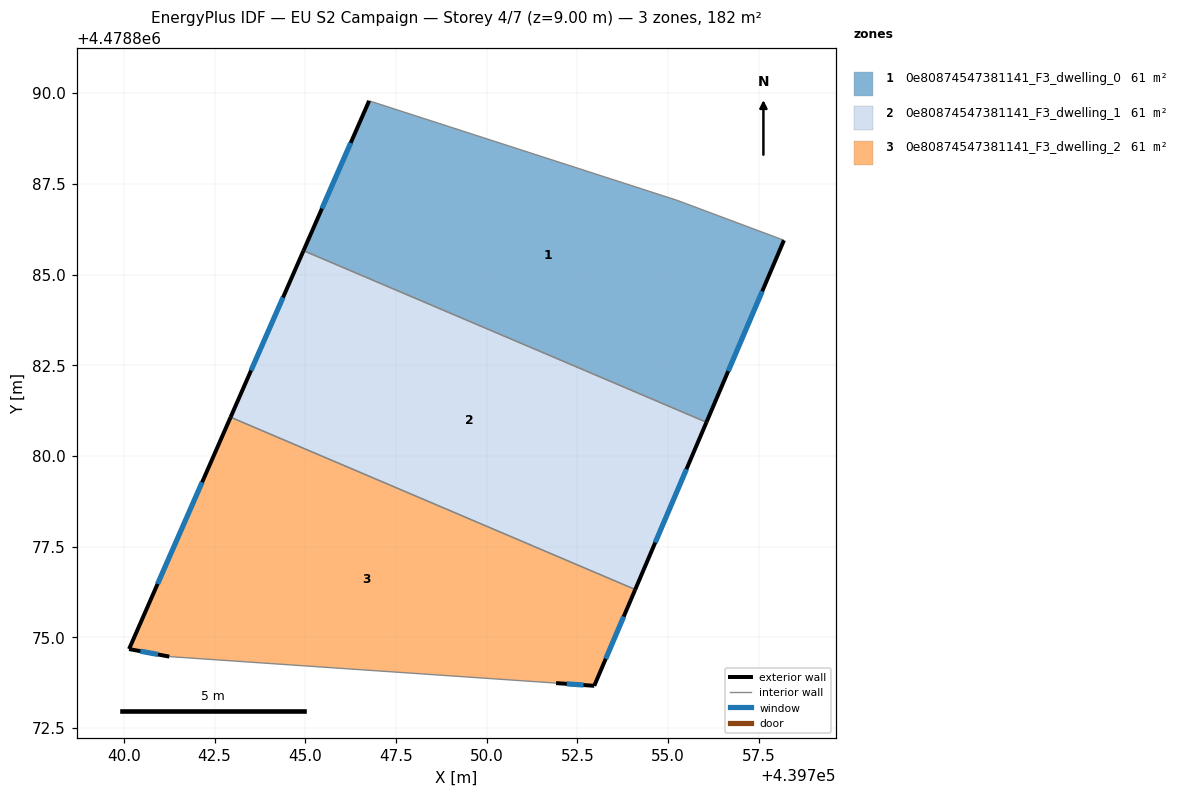
=== STOREY PLAN SPEC (per zone: floor XY polygon, exterior-wall plan segments, windows/doors) ===
zone 1: 0e80874547381141_F3_dwelling_0  (60.6 m²)
  floor: (439756.06, 4478880.93) (439758.19, 4478885.94) (439755.25, 4478887.04) (439746.76, 4478889.79) (439744.95, 4478885.66)
  exterior wall: (439744.95, 4478885.66) – (439746.76, 4478889.79)  [4.5 m]
    window: (439745.46, 4478886.82) – (439746.25, 4478888.63)  [2.6 m²]
  exterior wall: (439758.19, 4478885.94) – (439756.06, 4478880.93)  [5.5 m]
    window: (439757.59, 4478884.54) – (439756.66, 4478882.34)  [3.1 m²]
  interior walls: 3
zone 2: 0e80874547381141_F3_dwelling_1  (60.6 m²)
  floor: (439754.09, 4478876.32) (439756.06, 4478880.93) (439744.95, 4478885.66) (439742.94, 4478881.07)
  exterior wall: (439756.06, 4478880.93) – (439754.09, 4478876.32)  [5.0 m]
    window: (439755.51, 4478879.63) – (439754.65, 4478877.61)  [2.9 m²]
  exterior wall: (439742.94, 4478881.07) – (439744.95, 4478885.66)  [5.0 m]
    window: (439743.51, 4478882.36) – (439744.39, 4478884.37)  [2.9 m²]
  interior walls: 2
zone 3: 0e80874547381141_F3_dwelling_2  (60.6 m²)
  floor: (439752.96, 4478873.66) (439754.09, 4478876.32) (439742.94, 4478881.07) (439740.14, 4478874.68) (439741.25, 4478874.47) (439751.91, 4478873.74)
  exterior wall: (439741.25, 4478874.47) – (439740.14, 4478874.68)  [1.1 m]
    window: (439740.94, 4478874.53) – (439740.45, 4478874.62)  [0.7 m²]
  exterior wall: (439740.14, 4478874.68) – (439742.94, 4478881.07)  [7.0 m]
    window: (439740.93, 4478876.47) – (439742.16, 4478879.27)  [4.0 m²]
  exterior wall: (439754.09, 4478876.32) – (439752.96, 4478873.66)  [2.9 m]
    window: (439753.78, 4478875.57) – (439753.28, 4478874.41)  [1.7 m²]
  exterior wall: (439752.96, 4478873.66) – (439751.91, 4478873.74)  [1.1 m]
    window: (439752.67, 4478873.69) – (439752.21, 4478873.72)  [0.6 m²]
  interior walls: 2

=== DERIVED (storey summary) ===
Building: EU S2 Campaign
Storey: 4 of 7  (floor level z = 9.00 m)
Storey gross floor area: 181.9 m²
Zones on this storey: 3
  - 0e80874547381141_F3_dwelling_0: floor 60.6 m²; exterior wall 10.0 m (29.9 m²); 2 window(s) 5.7 m²; WWR 19.2%
  - 0e80874547381141_F3_dwelling_1: floor 60.6 m²; exterior wall 10.0 m (30.1 m²); 2 window(s) 5.8 m²; WWR 19.2%
  - 0e80874547381141_F3_dwelling_2: floor 60.6 m²; exterior wall 12.0 m (36.1 m²); 4 window(s) 6.9 m²; WWR 19.2%
Zone adjacency (shared interzone walls):
  - 0e80874547381141_F3_dwelling_0 ↔ 0e80874547381141_F3_dwelling_1
  - 0e80874547381141_F3_dwelling_1 ↔ 0e80874547381141_F3_dwelling_2